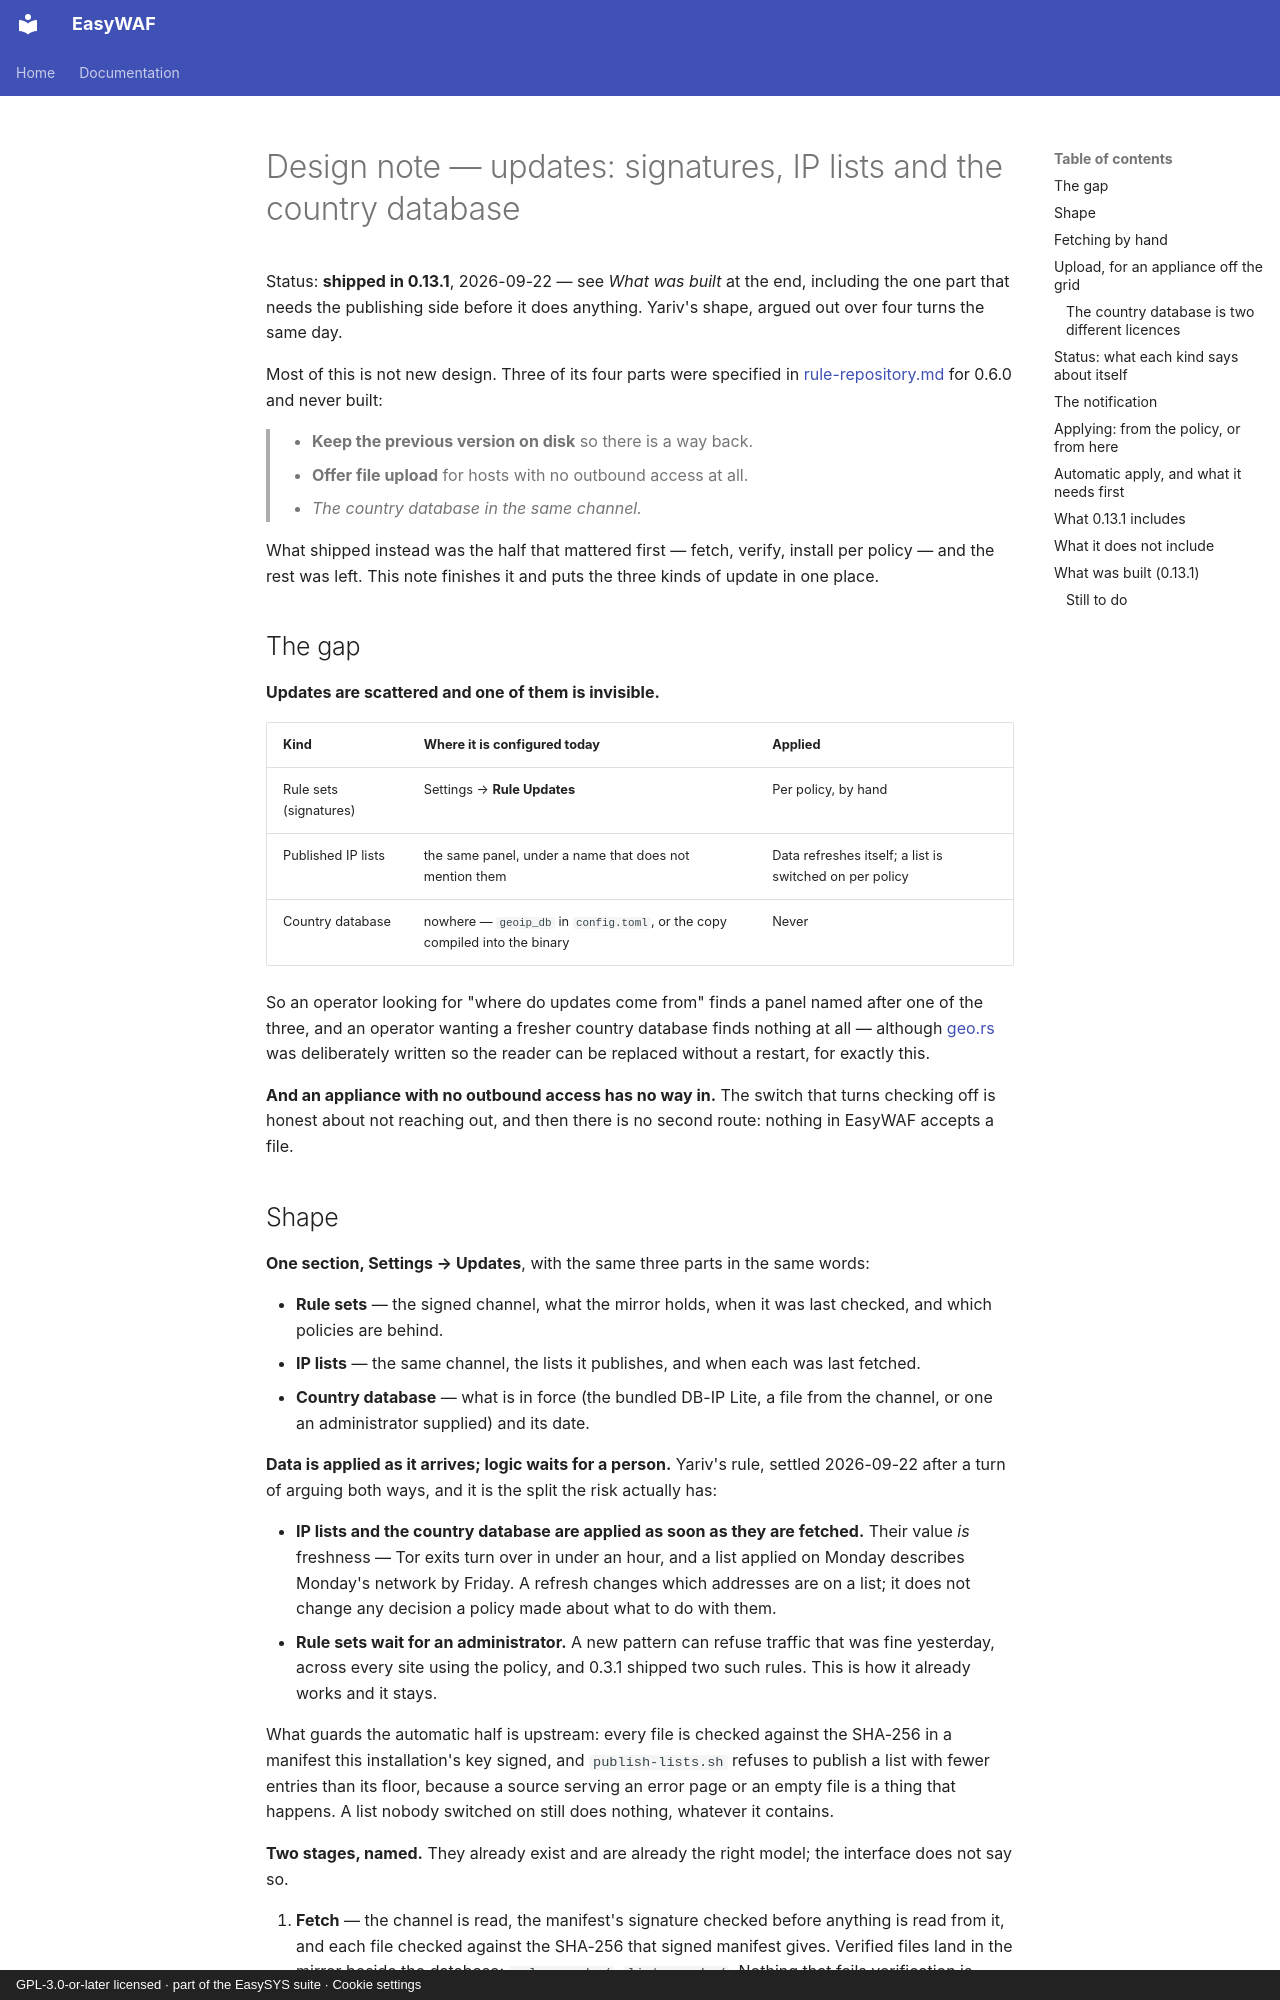

repository: easysysio/EasyWAF · page: design/updates/index.html · generator: mkdocs · copyright: GPL-3.0-or-later licensed · part of the EasySYS suite · Cookie settings

# Design note — updates: signatures, IP lists and the country database

Status: **shipped in 0.13.1**, 2026-09-22 — see *What was built* at the end,
including the one part that needs the publishing side before it does anything.
Yariv's shape, argued out over four turns the same day.

Most of this is not new design. Three of its four parts were specified in
[rule-repository.md](rule-repository.md) for 0.6.0 and never built:

> * **Keep the previous version on disk** so there is a way back.
> * **Offer file upload** for hosts with no outbound access at all.
> * *The country database in the same channel.*

What shipped instead was the half that mattered first — fetch, verify, install
per policy — and the rest was left. This note finishes it and puts the three
kinds of update in one place.

## The gap

**Updates are scattered and one of them is invisible.**

| Kind | Where it is configured today | Applied |
|---|---|---|
| Rule sets (signatures) | Settings → **Rule Updates** | Per policy, by hand |
| Published IP lists | the same panel, under a name that does not mention them | Data refreshes itself; a list is switched on per policy |
| Country database | nowhere — `geoip_db` in `config.toml`, or the copy compiled into the binary | Never |

So an operator looking for "where do updates come from" finds a panel named
after one of the three, and an operator wanting a fresher country database
finds nothing at all — although [geo.rs](../../src/geo.rs) was deliberately
written so the reader can be replaced without a restart, for exactly this.

**And an appliance with no outbound access has no way in.** The switch that
turns checking off is honest about not reaching out, and then there is no
second route: nothing in EasyWAF accepts a file.
